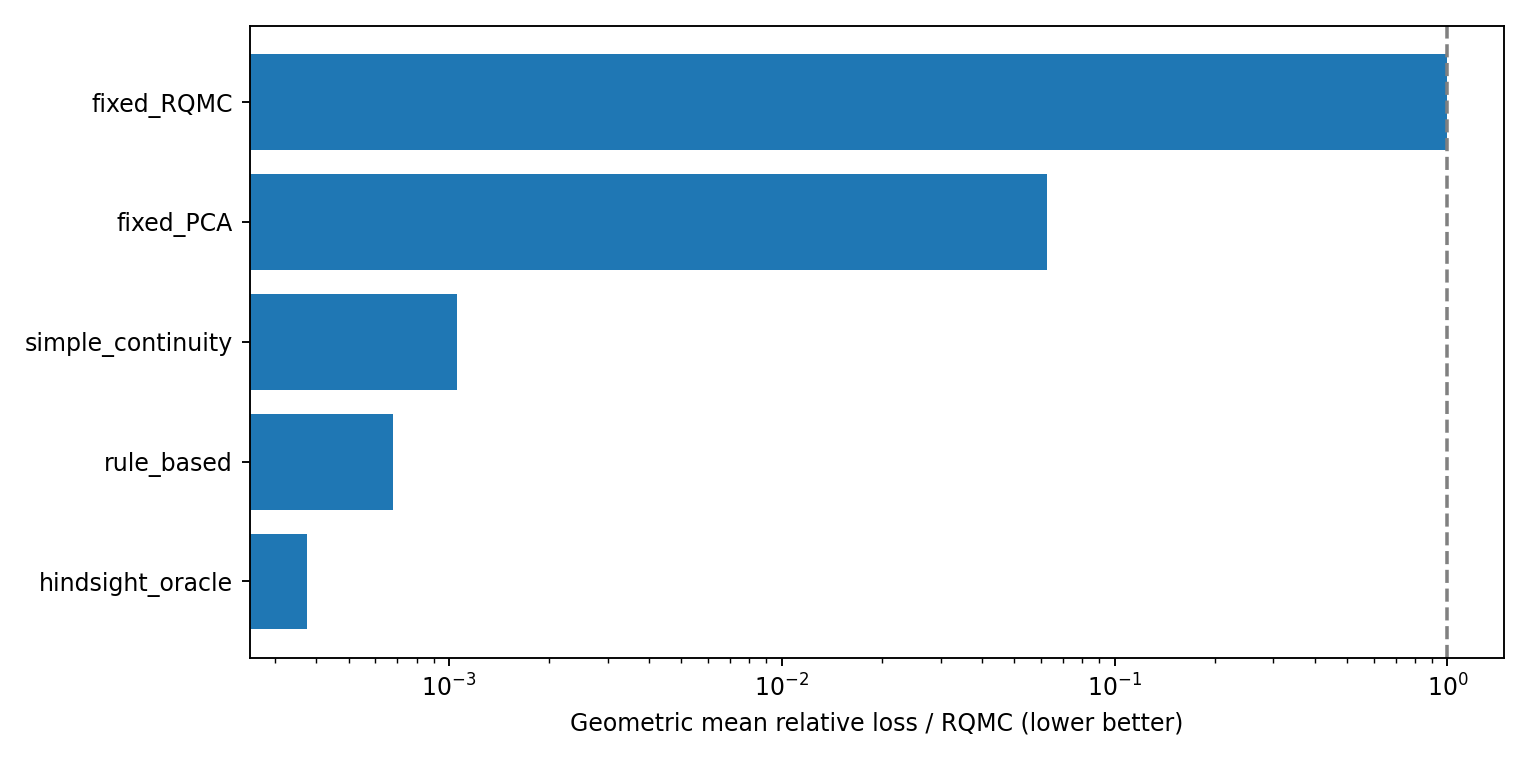

Values plotted in this chart, from the file beside it:
role, cases, evaluable, geometric_mean_relative_loss, median_relative_loss, cases_better_than_RQMC
hindsight_oracle, 416, 404, 0.0003741, 0.003063, 404
rule_based, 416, 404, 0.0006805, 0.008552, 401
simple_continuity, 416, 404, 0.001055, 0.008227, 389
fixed_PCA, 416, 404, 0.06286, 0.09933, 395
fixed_RQMC, 416, 404, 1.0, 1.0, 0
